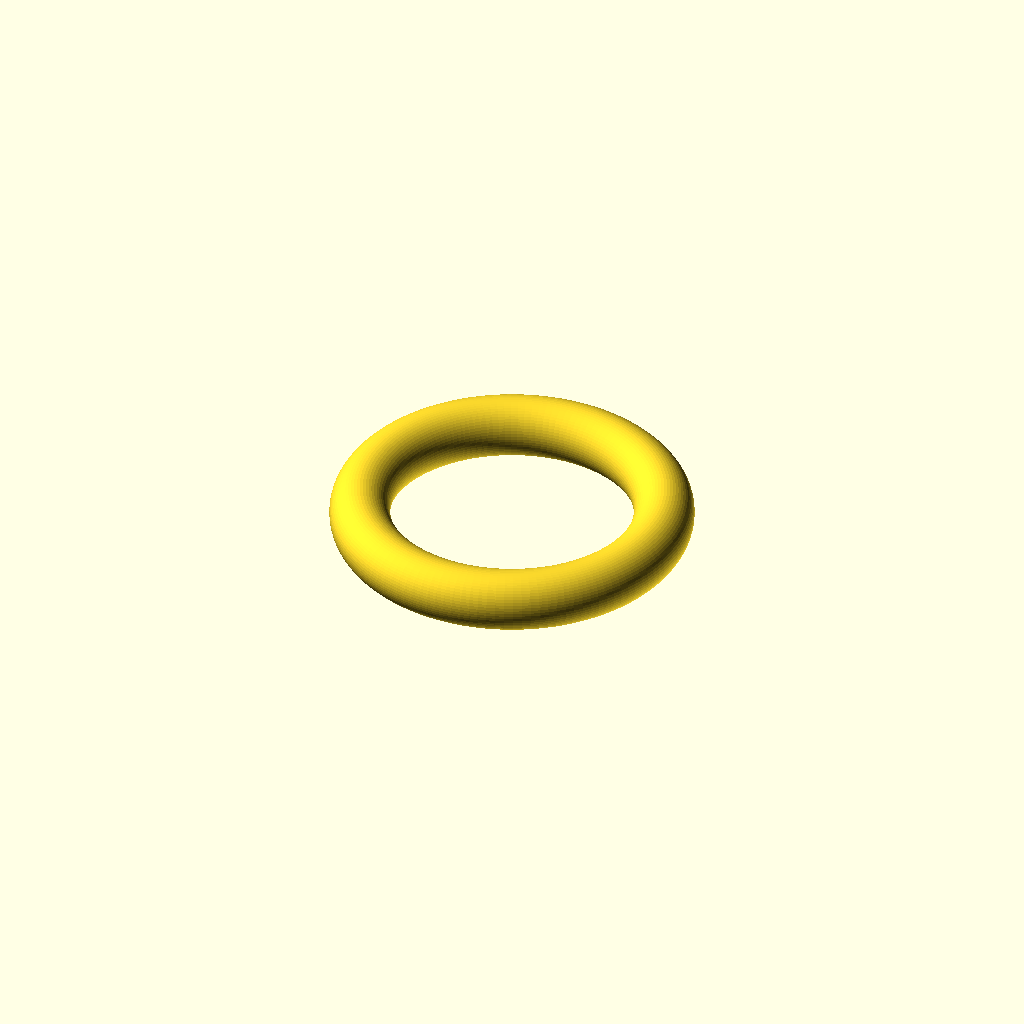
Cell 1: rendered with the file's own defaults.
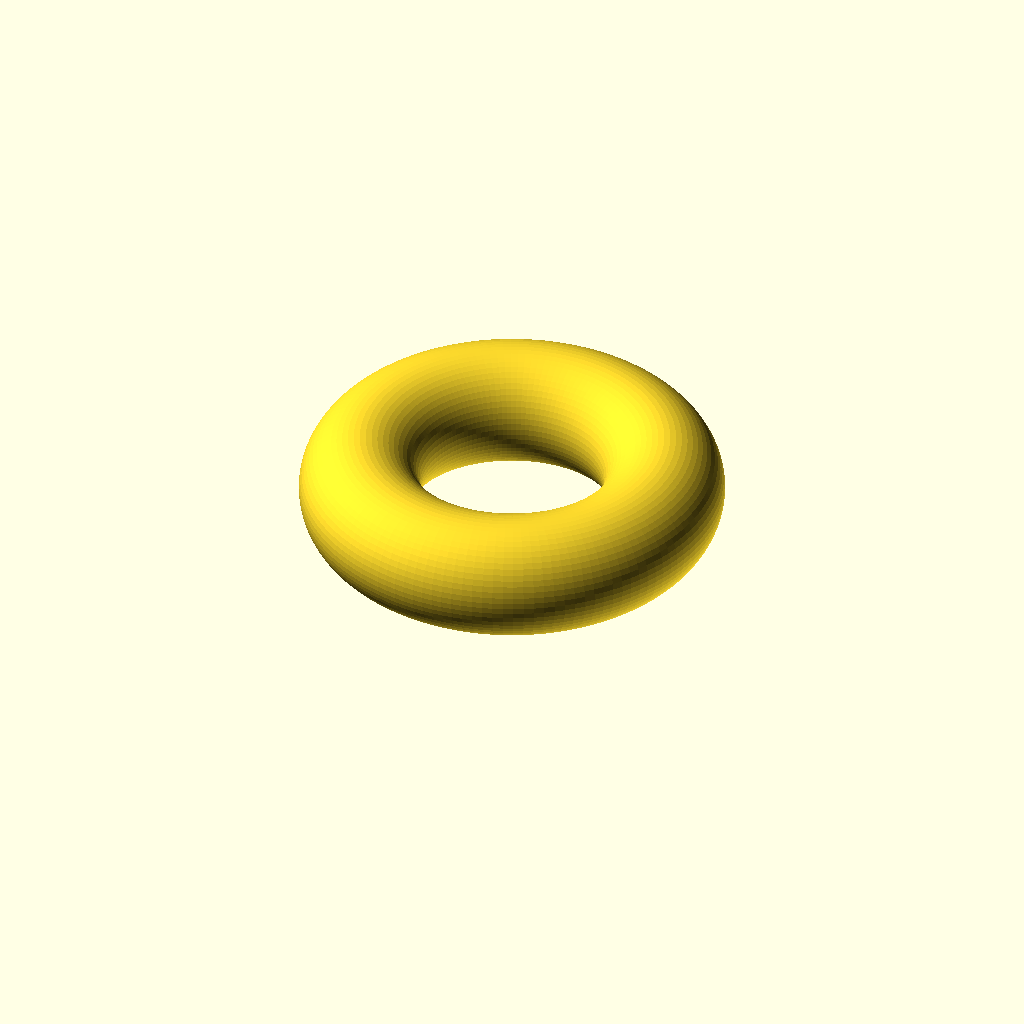
Cell 2: the same model with tube_d = 24.
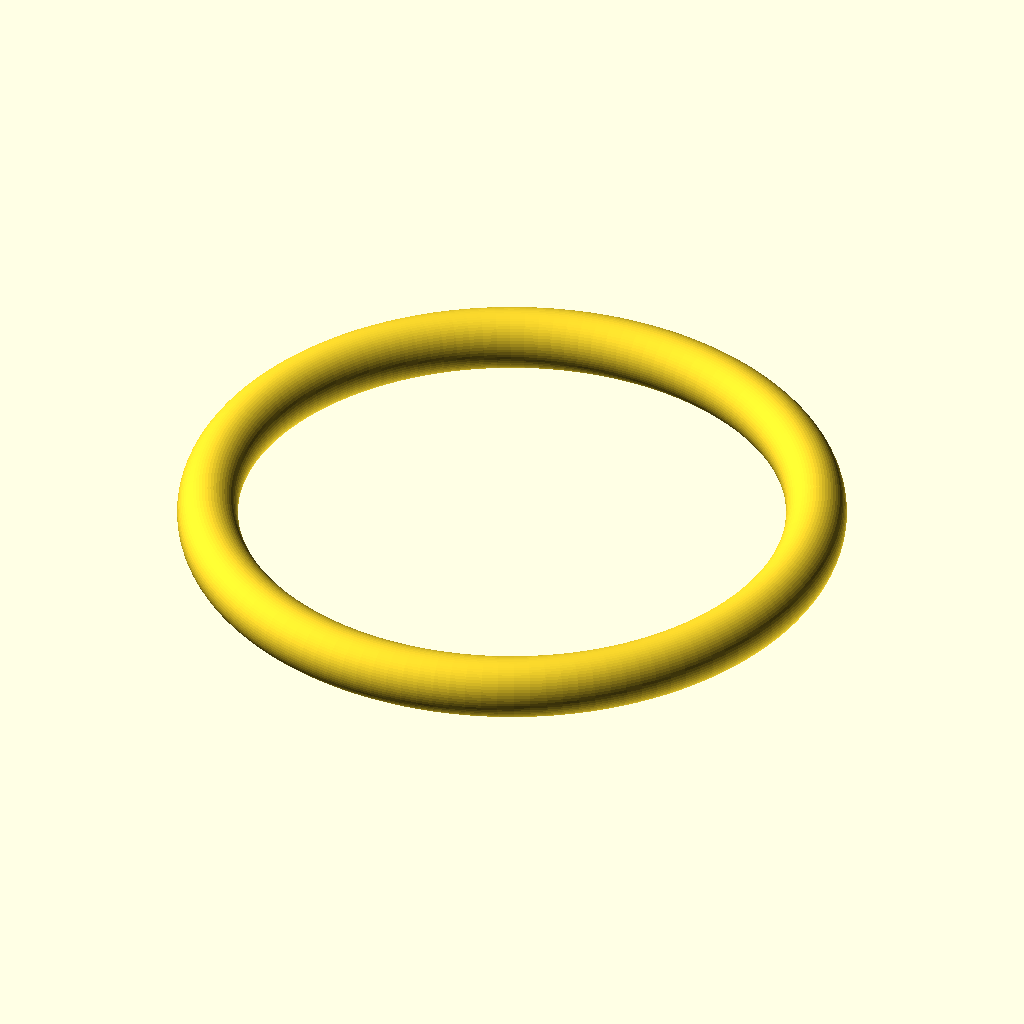
Cell 3: ring_r = 60 (everything else at default).
One fixed orthographic camera (rotation 55°, 0°, 25°; colour scheme Cornfield) for every cell.
Source of the model, bench/smallmodels/spec/dev_ref_scad/torus_weight_010.scad:
// Ring weight (torus) for a flask neck in a water bath
// Prints flat on the bed; the cross-section circle touches z = 0.

tube_d     = 12;            // cross-section circle diameter (mm)
ring_r     = 30;            // radius of the circle swept by the cross-section centre (mm)
tube_r     = tube_d / 2;    // cross-section radius (mm)
mid_z      = tube_r;        // middle plane height (mm) -> 6
fn_sweep   = 128;           // facets around the Z axis
fn_section = 64;            // facets around the cross-section

// Derived: outer diameter = 2*(ring_r + tube_r) = 72 mm
//          inner diameter = 2*(ring_r - tube_r) = 48 mm

translate([0, 0, mid_z])
    rotate_extrude($fn = fn_sweep)
        translate([ring_r, 0, 0])
            circle(r = tube_r, $fn = fn_section);
Customizer parameters (derived from the source; name, type, default, range or options):
tube_d: number, default 12
ring_r: number, default 30
fn_sweep: number, default 128
fn_section: number, default 64
